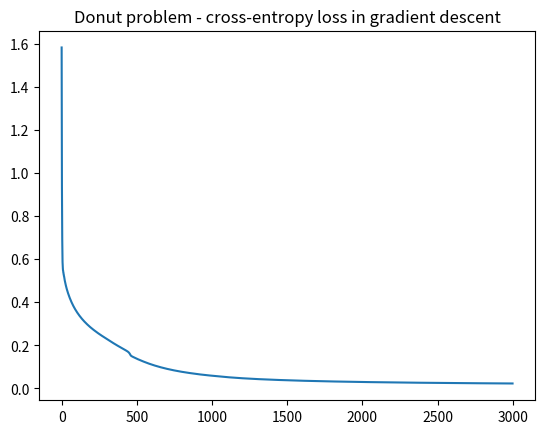

Write Python code to recreate this figure.
"""
In the logistic regression course, we saw that we can deal with non-linear features (XOR and donut problems)
only if we manually engineer extra features into the model.
On the other hand, NNs can automatically learn such non-linear features.
Of course this comes at a cost - more hyperparameters, choice of the activation function, number of hidden layers,
number of hidden units within each such layer.
"""
import numpy as np
import matplotlib.pyplot as plt
import scipy.special as sp

# we can't quite reuse the files from Training_NNs.py, because here we are going to use tanh as the activation function
# for the hidden layer, followed by expit (binary classification) for the output layer.

def derivative_W1(X, Z, W2, Y, T):
    # return X.T.dot((T - Y).dot(W2.T) * (1 - Z * Z))
    return X.T.dot((T - Y).dot(W2.T) * (Z > 0))  # RELU

def derivative_b1(Z, W2, Y, T):
    # return np.sum((T - Y).dot(W2.T) * (1 - Z * Z), axis=0)
    return np.sum((T - Y).dot(W2.T) * (Z > 0), axis=0)  # RELU

def derivative_W2(Z, Y, T):
    return Z.T.dot(T - Y)

def derivative_b2(Y, T):
    return np.sum(T - Y, axis=0)

def feedforward(X, W1, b1, W2, b2):
    Z = X.dot(W1) + b1
    Z = Z * (Z > 0)
    alpha = Z.dot(W2) + b2
    Y = sp.expit(alpha)
    return Z, Y

def predict(pY):
    # return np.argmax(pY, axis=1)
    return np.round(pY)  # expit returns only one number, i.e. P(Y=1|X)

def cross_entropy(T, pY):
    return -np.mean(T * np.log(pY) + (1 - T) * np.log(1 - pY))

# Important note: we can't use the cross-entropy function from multi-class NNs, because there the targets are
# one-hot encoded, here it's just a vector.
# For example, imagine that the indicator matrix is one-hot encoded as [[0, 1], [1, 0]]. Then, T*log(pY) will cover
# both the first (class 1) and second (class 0) rows.
# On the other hand, if we supply just a list, [1, 0], then the second value will be missed. So we need to use
# the binary classification cross-entropy, T*log(Y) + (1-T)*log(1-Y)


def test_XOR():
    X = np.array([[0, 0], [0, 1], [1, 0], [1, 1]])  # input
    T = np.array([0, 1, 1, 0]).reshape((4, 1))  # targets

    D = X.shape[1]
    M = 5
    K = 1  # only one class for binary classification (i.e. P(0) = 1-P(1))

    # randomly initialize weights
    W1 = np.random.randn(D, M)
    b1 = np.zeros(M)
    W2 = np.random.randn(M, K)
    b2 = 0

    cost = []
    classification_rate = []
    learning_rate = 1e-2
    steps = 30000

    for ii in range(steps):
        Z, pY = feedforward(X, W1, b1, W2, b2)
        preds = predict(pY)
        classification_rate.append(np.mean(preds == T).round(2))
        crossentropy = cross_entropy(T, pY)
        if cost and crossentropy > cost[-1]:
            print('Early exit')
            break
        cost.append(crossentropy)

        W1 += learning_rate * derivative_W1(X, Z, W2, pY, T)
        b1 += learning_rate * derivative_b1(Z, W2, pY, T)
        W2 += learning_rate * derivative_W2(Z, pY, T)
        b2 += learning_rate * derivative_b2(pY, T)

    plt.plot(cost)
    plt.title('XOR problem - cross-entropy loss in gradient descent')
    print(f'Final classification rate: {classification_rate[-1]}')
    plt.show()

def test_donut():
    N = 1000
    R_inner = 5
    R_outer = 10

    R1 = np.random.randn(N // 2) + R_inner
    theta_inner = 2 * np.pi * np.random.random(N // 2)
    X_inner = np.concatenate([[R1 * np.cos(theta_inner)], [R1 * np.sin(theta_inner)]]).T

    R2 = np.random.randn(N // 2) + R_outer
    theta_outer = 2 * np.pi * np.random.random(N // 2)
    X_outer = np.concatenate([[R2 * np.cos(theta_outer)], [R2 * np.sin(theta_outer)]]).T

    X = np.concatenate([X_inner, X_outer])
    T = np.array([0] * (N // 2) + [1] * (N // 2)).reshape((N, 1))

    D = X.shape[1]
    M = 8
    K = 1  # only one class for binary classification (i.e. P(0) = 1-P(1))

    # randomly initialize weights
    W1 = np.random.randn(D, M)
    b1 = np.random.randn(M)
    W2 = np.random.randn(M, K)
    b2 = np.random.randn(K)

    cost = []
    classification_rate = []
    learning_rate = 0.00005
    regularisation = 0.2
    steps = 3000

    LL = [] # keep track of log-likelihoods
    learning_rate = 0.0001
    regularization = 0.2

    for ii in range(steps):
        Z, pY = feedforward(X, W1, b1, W2, b2)
        preds = predict(pY)
        rate = np.mean(preds == T).round(2)
        classification_rate.append(rate)
        crossentropy = cross_entropy(T, pY)
        cost.append(crossentropy)

        W1 += learning_rate * (derivative_W1(X, Z, W2, pY, T) - regularisation * W1)
        b1 += learning_rate * (derivative_b1(Z, W2, pY, T) - regularisation * b1)
        W2 += learning_rate * (derivative_W2(Z, pY, T) - regularisation * W2)
        b2 += learning_rate * (derivative_b2(pY, T) - regularisation * b2)

        if ii % 100 == 0:
            print("i:", ii, "classification rate:", rate)

    plt.plot(cost)
    plt.title('Donut problem - cross-entropy loss in gradient descent')
    print(f'Final classification rate: {classification_rate[-1]}')
    plt.show()

if __name__ == "__main__":
    # test_XOR()
    test_donut()
